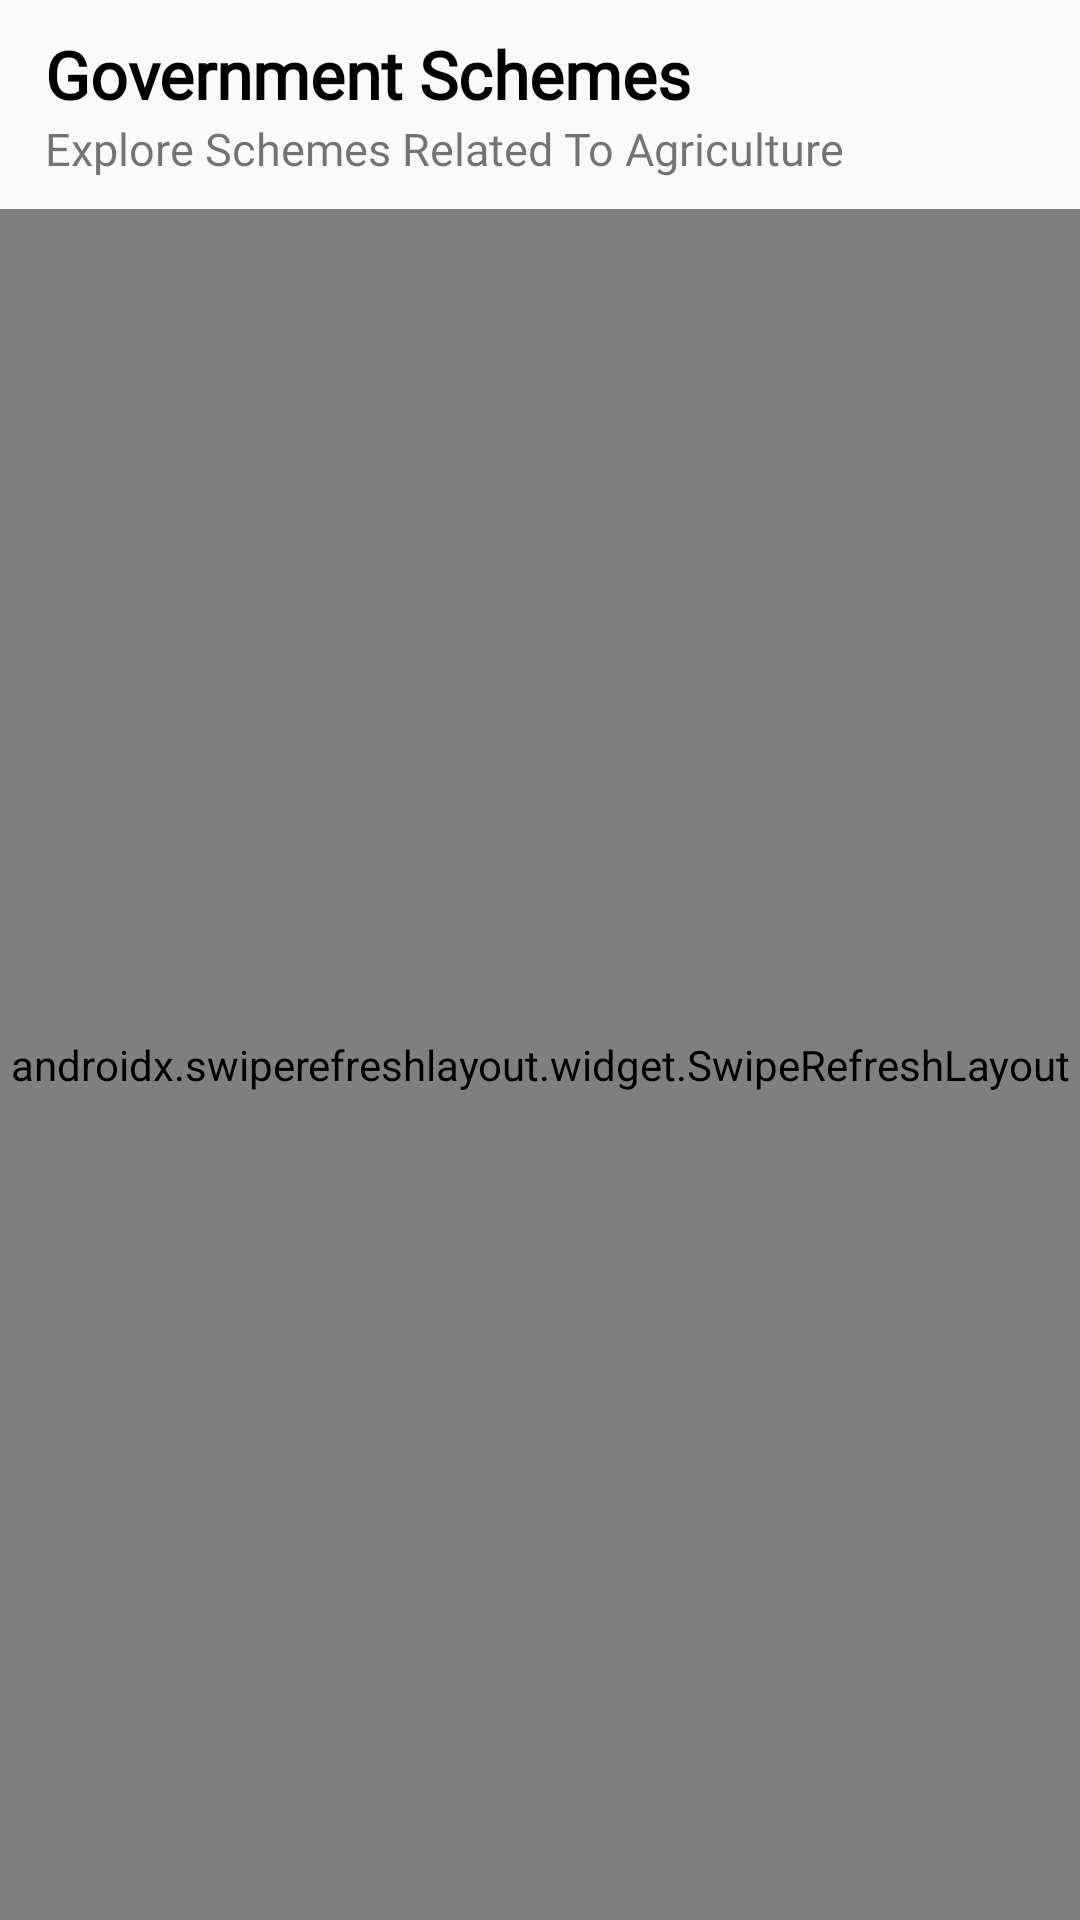

Here is an Android app screen rendered from its layout file. Give the layout XML and the strings, colors and styles it references.
<!-- AndroidManifest.xml: application theme AppTheme -->
<!-- res/layout/activity_govt_schemes.xml -->
<?xml version="1.0" encoding="utf-8"?>
<RelativeLayout xmlns:android="http://schemas.android.com/apk/res/android"
    xmlns:app="http://schemas.android.com/apk/res-auto"
    xmlns:tools="http://schemas.android.com/tools"
    android:layout_width="match_parent"
    android:layout_height="match_parent"
    tools:context=".AllActivities.GovtSchemes">

    <androidx.core.widget.NestedScrollView
        android:layout_width="match_parent"
        android:layout_height="match_parent"
        android:fillViewport="true"
        android:overScrollMode="never">

        <LinearLayout
            android:layout_width="match_parent"
            android:layout_height="match_parent"
            android:orientation="vertical">

            <TextView
                android:layout_width="wrap_content"
                android:layout_height="wrap_content"
                android:layout_marginLeft="15dp"
                android:layout_marginTop="10dp"
                android:fontFamily="@font/new_font"
                android:text="Government Schemes"
                android:textColor="@color/black"
                android:textSize="22sp"
                android:textStyle="bold" />

            <TextView
                android:layout_width="wrap_content"
                android:layout_height="wrap_content"
                android:layout_marginLeft="15dp"
                android:layout_marginBottom="10dp"
                android:fontFamily="@font/new_font"
                android:text="Explore Schemes Related To Agriculture"
                android:textSize="15sp"
                android:textStyle="normal" />

            <androidx.swiperefreshlayout.widget.SwipeRefreshLayout
                android:id="@+id/swiper"
                android:layout_width="match_parent"
                android:layout_height="match_parent">

                <androidx.recyclerview.widget.RecyclerView
                    android:id="@+id/recyclerview"
                    android:layout_width="match_parent"
                    android:layout_height="match_parent"
                    android:overScrollMode="never" />

            </androidx.swiperefreshlayout.widget.SwipeRefreshLayout>

        </LinearLayout>

    </androidx.core.widget.NestedScrollView>


</RelativeLayout>
<!-- resources referenced by this layout -->
<resources>
  <color name="black">#000000</color>
  <style name="AppTheme" parent="Theme.MaterialComponents.Light.Bridge">
          
          <item name="colorPrimary">@color/colorPrimary</item>
          <item name="colorPrimaryDark">@color/colorPrimaryDark</item>
          <item name="colorAccent">@color/colorAccent</item>
      </style>
  <color name="colorPrimary">#2196F3</color>
  <color name="colorPrimaryDark">#097AD5</color>
  <color name="colorAccent">#097AD5</color>
</resources>
